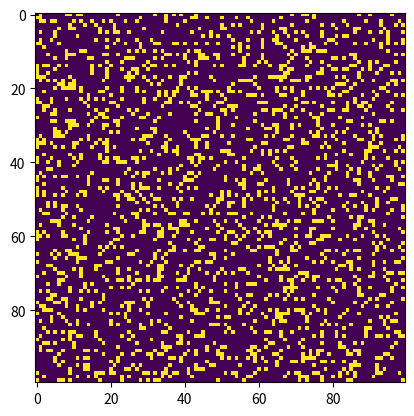

The matplotlib source for this figure:
import argparse
import numpy as np
import matplotlib.pyplot as plt
import matplotlib.animation as animation
 
# setting up the values for the grid
ON = 255
OFF = 0
vals = [ON, OFF]
 
def randomGrid(N):
 
    """returns a grid of NxN random values"""
    return np.random.choice(vals, N*N, p=[0.2, 0.8]).reshape(N, N)
 
def addGlider(i, j, grid):
 
    """adds a glider with top left cell at (i, j)"""
    glider = np.array([[0,    0, 255],
                       [255,  0, 255],
                       [0,  255, 255]])
    grid[i:i+3, j:j+3] = glider
 
def addGosperGliderGun(i, j, grid):
 
    """adds a Gosper Glider Gun with top left
       cell at (i, j)"""
    gun = np.zeros(11*38).reshape(11, 38)
 
    gun[5][1] = gun[5][2] = 255
    gun[6][1] = gun[6][2] = 255
 
    gun[3][13] = gun[3][14] = 255
    gun[4][12] = gun[4][16] = 255
    gun[5][11] = gun[5][17] = 255
    gun[6][11] = gun[6][15] = gun[6][17] = gun[6][18] = 255
    gun[7][11] = gun[7][17] = 255
    gun[8][12] = gun[8][16] = 255
    gun[9][13] = gun[9][14] = 255
 
    gun[1][25] = 255
    gun[2][23] = gun[2][25] = 255
    gun[3][21] = gun[3][22] = 255
    gun[4][21] = gun[4][22] = 255
    gun[5][21] = gun[5][22] = 255
    gun[6][23] = gun[6][25] = 255
    gun[7][25] = 255
 
    gun[3][35] = gun[3][36] = 255
    gun[4][35] = gun[4][36] = 255
 
    grid[i:i+11, j:j+38] = gun
 
def update(frameNum, img, grid, N):
 
    # copy grid since we require 8 neighbors
    # for calculation and we go line by line
    newGrid = grid.copy()
    for i in range(N):
        for j in range(N):
 
            # compute 8-neighbor sum
            # using toroidal boundary conditions - x and y wrap around
            # so that the simulation takes place on a toroidal surface.
            total = int((grid[i, (j-1)%N] + grid[i, (j+1)%N] +
                         grid[(i-1)%N, j] + grid[(i+1)%N, j] +
                         grid[(i-1)%N, (j-1)%N] + grid[(i-1)%N, (j+1)%N] +
                         grid[(i+1)%N, (j-1)%N] + grid[(i+1)%N, (j+1)%N])/255)
 
            # apply Conway's rules
            if grid[i, j]  == ON:
                if (total < 2) or (total > 3):
                    newGrid[i, j] = OFF
            else:
                if total == 3:
                    newGrid[i, j] = ON
 
    # update data
    img.set_data(newGrid)
    grid[:] = newGrid[:]
    return img,
 
# main() function
def main():
 
    # Command line args are in sys.argv[1], sys.argv[2] ..
    # sys.argv[0] is the script name itself and can be ignored
    # parse arguments
    parser = argparse.ArgumentParser(description="Runs Conway's Game of Life simulation.")
 
    # add arguments
    parser.add_argument('--grid-size', dest='N', required=False)
    parser.add_argument('--mov-file', dest='movfile', required=False)
    parser.add_argument('--interval', dest='interval', required=False)
    parser.add_argument('--glider', action='store_true', required=False)
    parser.add_argument('--gosper', action='store_true', required=False)
    args = parser.parse_args()
     
    # set grid size
    N = 100
    if args.N and int(args.N) > 8:
        N = int(args.N)
         
    # set animation update interval
    updateInterval = 50
    if args.interval:
        updateInterval = int(args.interval)
 
    # declare grid
    grid = np.array([])
 
    # check if "glider" demo flag is specified
    if args.glider:
        grid = np.zeros(N*N).reshape(N, N)
        addGlider(1, 1, grid)
    elif args.gosper:
        grid = np.zeros(N*N).reshape(N, N)
        addGosperGliderGun(10, 10, grid)
 
    else:   # populate grid with random on/off -
            # more off than on
        grid = randomGrid(N)
 
    # set up animation
    fig, ax = plt.subplots()
    img = ax.imshow(grid, interpolation='nearest')
    ani = animation.FuncAnimation(fig, update, fargs=(img, grid, N, ),
                                  frames = 10,
                                  interval=updateInterval,
                                  save_count=50)
 
    # # of frames?
    # set output file
    if args.movfile:
        ani.save(args.movfile, fps=30, extra_args=['-vcodec', 'libx264'])
 
    plt.show()
 
# call main
if __name__ == '__main__':
    main()
